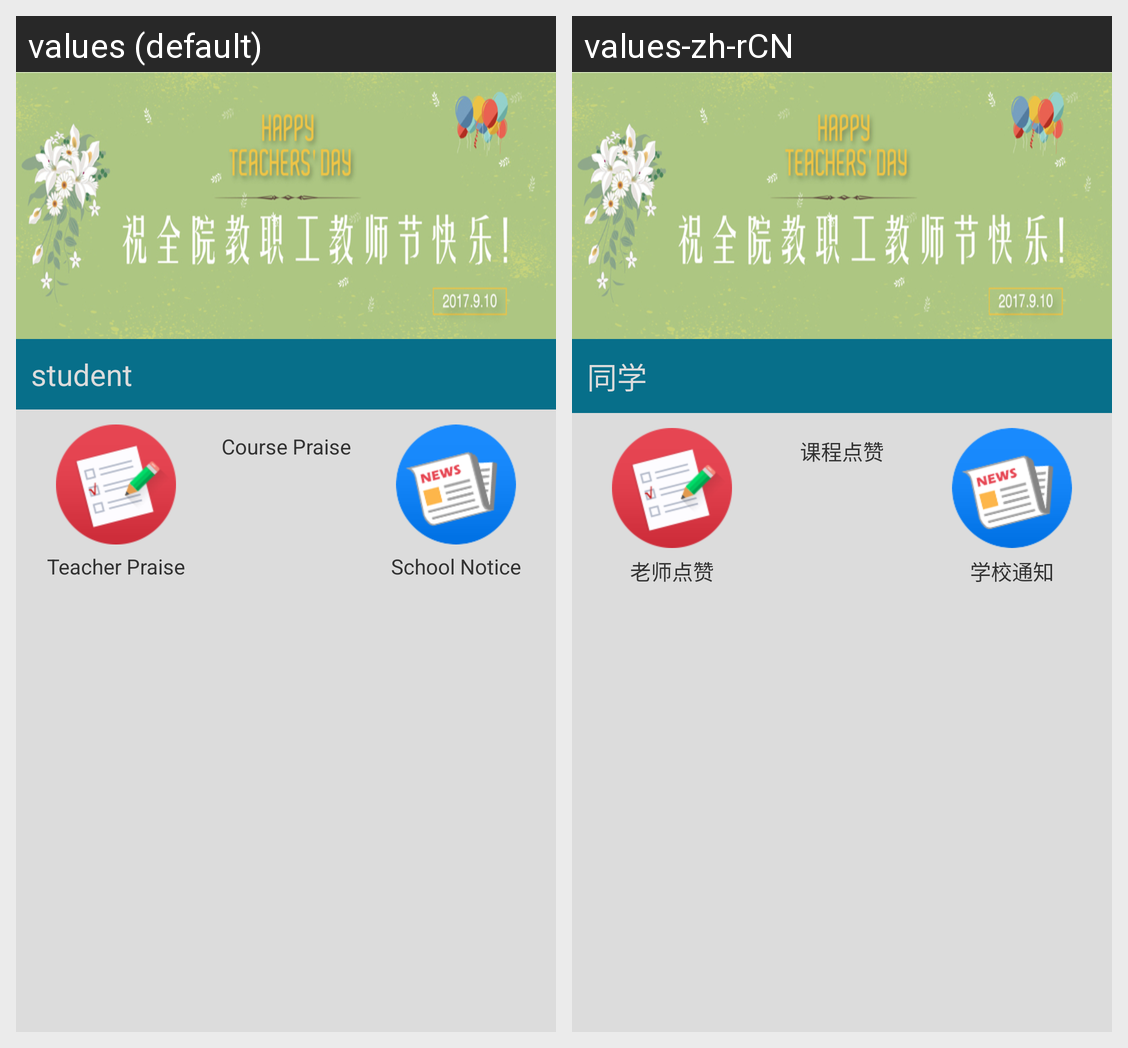

Translations of the strings shown on this Android screen, per locale in the grid:
Android screen res/layout/activity_main.xml rendered under 2 locales, left to right: values (default), values-zh-rCN. Device: Nexus 5 (rendered at 1080×1920; each locale shown at half size, 540×960, under a caption strip naming it); theme android:Theme.Light.NoTitleBar.
Strings drawn on this screen, with the default value and each locale's value (text and hints the layout hard-codes, and strings that could not be matched under every locale, appear in the picture but are not listed):

student
  values: student
  values-zh-rCN: 同学

teacher_point_of_praise
  values: Teacher Praise
  values-zh-rCN: 老师点赞

course_point_of_praise
  values: Course Praise
  values-zh-rCN: 课程点赞

school_notice
  values: School Notice
  values-zh-rCN: 学校通知
